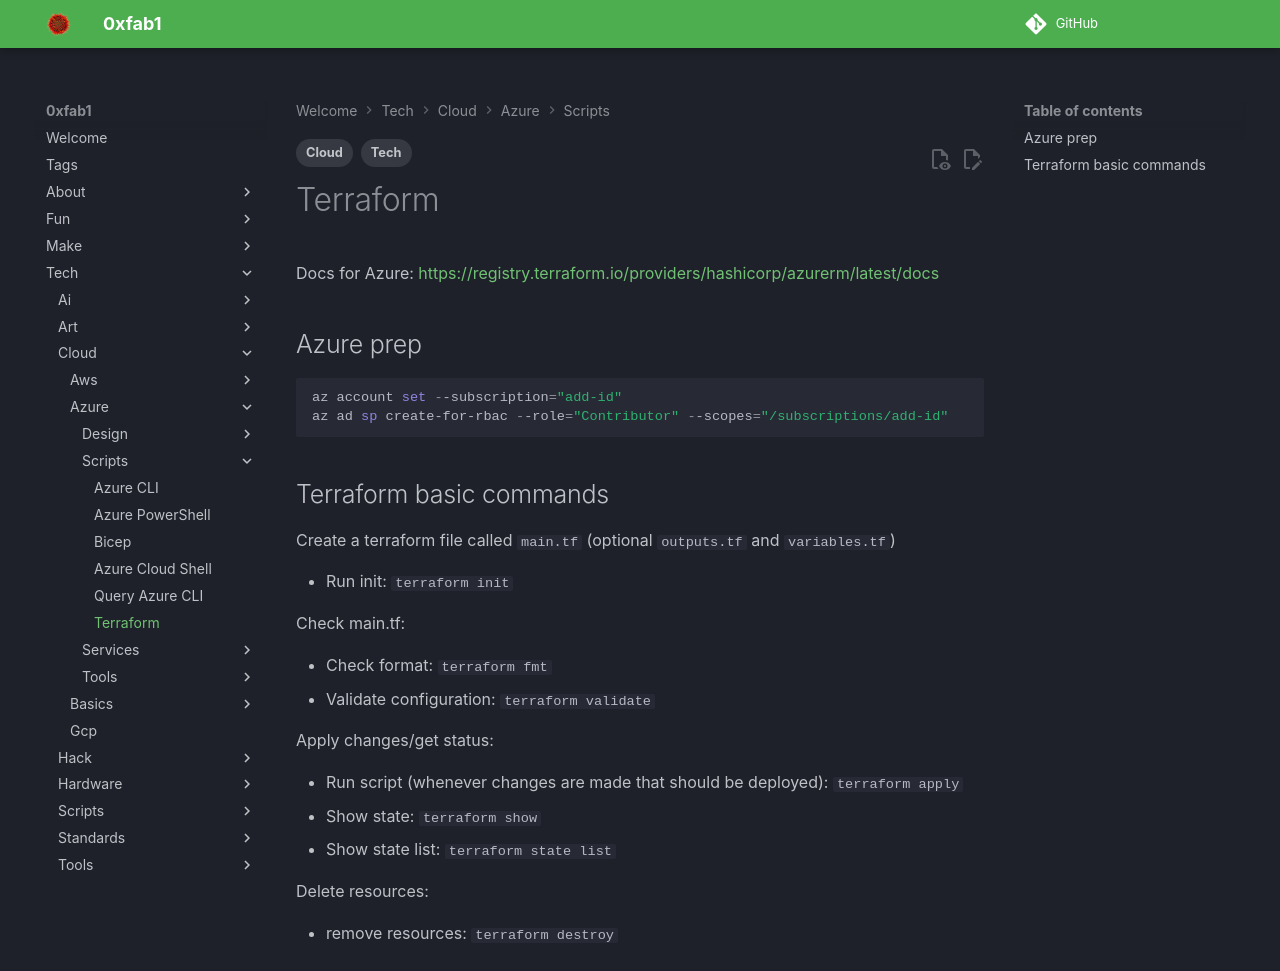

repository: FullByte/FullByte.github.io · page: tech/cloud/azure/scripts/terraform.html · generator: mkdocs

---
date: 2023-12-22
modified: 2023-12-22
description: 'Docs for Azure: <https://registry.terraform.io/providers/hashicorp/azurerm/latest/docs>'
tags:
- Tech
- Cloud
---

# Terraform

Docs for Azure: <https://registry.terraform.io/providers/hashicorp/azurerm/latest/docs>

## Azure prep

``` ps1
az account set --subscription="add-id"
az ad sp create-for-rbac --role="Contributor" --scopes="/subscriptions/add-id"
```

## Terraform basic commands

Create a terraform file called `main.tf` (optional `outputs.tf` and `variables.tf`)

- Run init: ```terraform init```

Check main.tf:

- Check format: ```terraform fmt```
- Validate configuration: ```terraform validate```

Apply changes/get status:

- Run script (whenever changes are made that should be deployed): ```terraform apply```
- Show state: ```terraform show```
- Show state list: ```terraform state list```

Delete resources:

- remove resources: ```terraform destroy```
